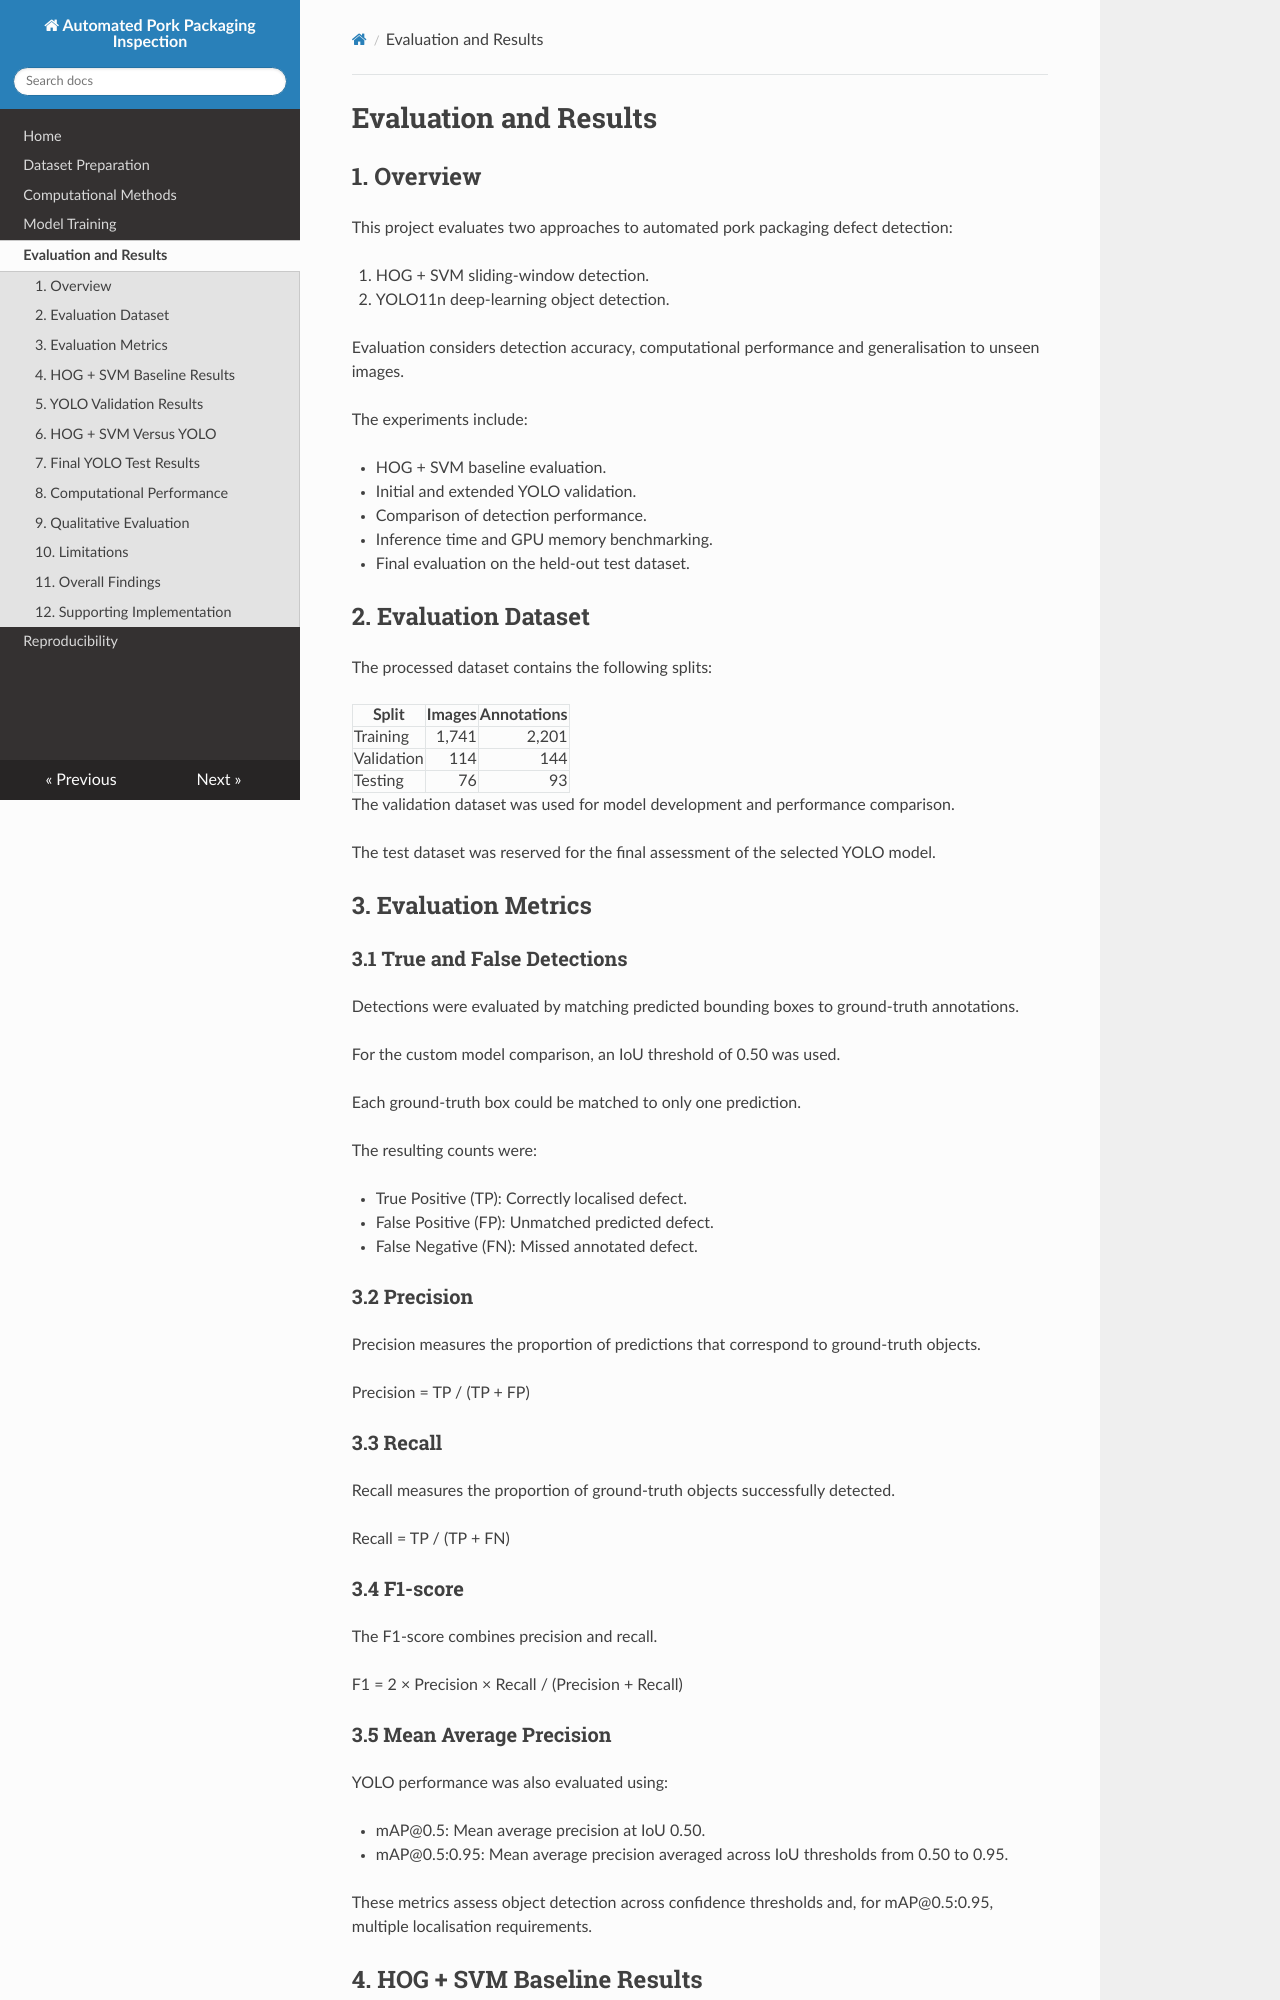

repository: ZhengTew/MMA3001-Pork-Packaging-Inspection · page: evaluation/index.html · generator: mkdocs


# Evaluation and Results

## 1. Overview

This project evaluates two approaches to automated
pork packaging defect detection:

1. HOG + SVM sliding-window detection.
2. YOLO11n deep-learning object detection.

Evaluation considers detection accuracy, computational
performance and generalisation to unseen images.

The experiments include:

- HOG + SVM baseline evaluation.
- Initial and extended YOLO validation.
- Comparison of detection performance.
- Inference time and GPU memory benchmarking.
- Final evaluation on the held-out test dataset.

## 2. Evaluation Dataset

The processed dataset contains the following splits:

| Split | Images | Annotations |
|---|---:|---:|
| Training | 1,741 | 2,201 |
| Validation | 114 | 144 |
| Testing | 76 | 93 |

The validation dataset was used for model development
and performance comparison.

The test dataset was reserved for the final assessment
of the selected YOLO model.

## 3. Evaluation Metrics

### 3.1 True and False Detections

Detections were evaluated by matching predicted
bounding boxes to ground-truth annotations.

For the custom model comparison, an IoU threshold
of 0.50 was used.

Each ground-truth box could be matched to only
one prediction.

The resulting counts were:

- True Positive (TP): Correctly localised defect.
- False Positive (FP): Unmatched predicted defect.
- False Negative (FN): Missed annotated defect.

### 3.2 Precision

Precision measures the proportion of predictions
that correspond to ground-truth objects.

Precision = TP / (TP + FP)

### 3.3 Recall

Recall measures the proportion of ground-truth
objects successfully detected.

Recall = TP / (TP + FN)

### 3.4 F1-score

The F1-score combines precision and recall.

F1 = 2 × Precision × Recall / (Precision + Recall)

### 3.5 Mean Average Precision

YOLO performance was also evaluated using:

- mAP@0.5: Mean average precision at IoU 0.50.
- mAP@0.5:0.95: Mean average precision averaged
  across IoU thresholds from 0.50 to 0.95.

These metrics assess object detection across
confidence thresholds and, for mAP@0.5:0.95,
multiple localisation requirements.

## 4. HOG + SVM Baseline Results

The traditional baseline used HOG features
with a linear Support Vector Machine.

Defects were detected using multiscale
sliding windows and non-maximum suppression.
